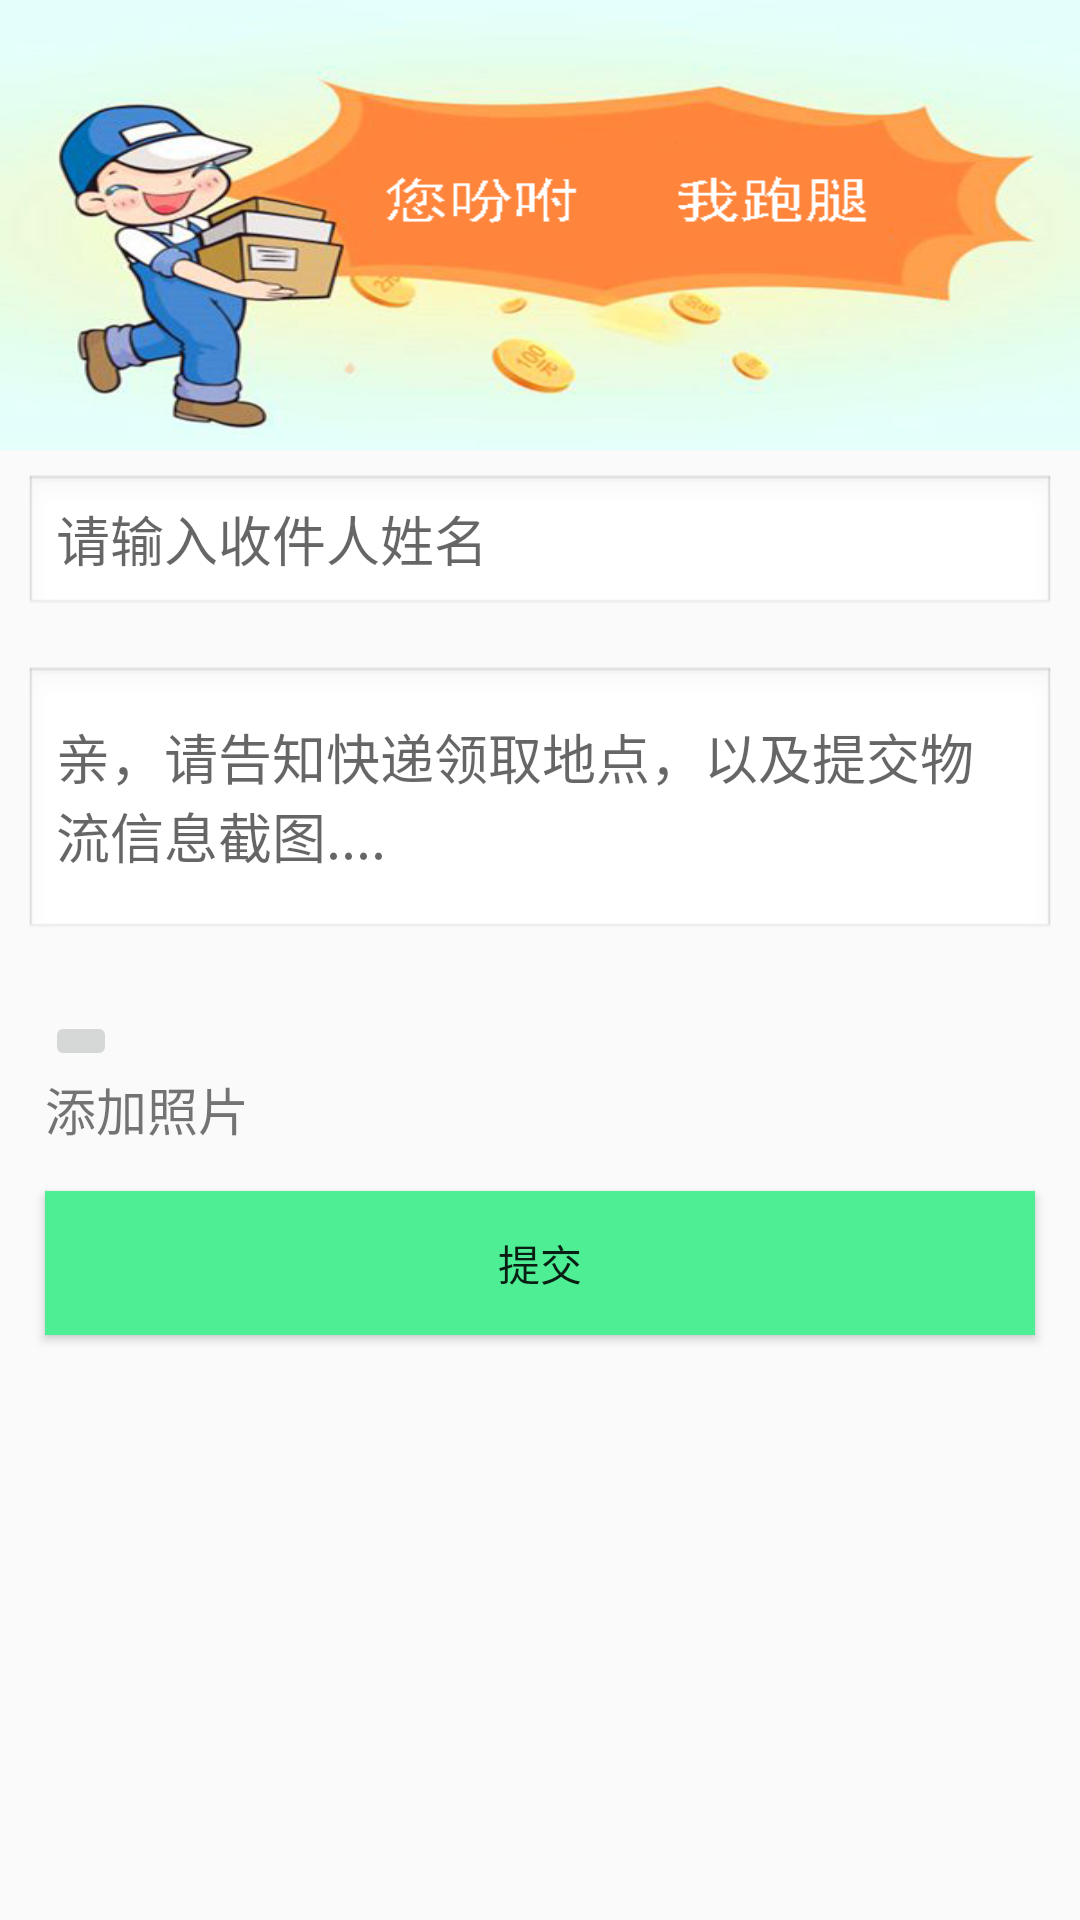

Reconstruct the res/layout file that produces this screen, plus the resources it refers to.
<!-- AndroidManifest.xml: application theme AppTheme -->
<!-- res/layout/fragment_home.xml -->
<RelativeLayout xmlns:android="http://schemas.android.com/apk/res/android"
    android:layout_width="match_parent"
    android:layout_height="match_parent"
    >

    <RelativeLayout
        android:id="@+id/don_four"
        android:layout_width="match_parent"
        android:layout_height="150dp"
        android:background="@mipmap/kuaididailing">

    </RelativeLayout>



    <ScrollView
        android:layout_width="wrap_content"
        android:layout_height="match_parent"
        android:layout_below="@+id/don_four"
        >

        <RelativeLayout
            android:id="@+id/don_two"
            android:layout_width="wrap_content"
            android:layout_height="wrap_content"
            >

            <EditText
                android:id="@+id/don_et_name"
                android:layout_width="match_parent"
                android:layout_height="wrap_content"
                android:background="@android:drawable/edit_text"
                android:hint="请输入收件人姓名"
                android:layout_marginTop="12dp"
                android:layout_margin="8dp"
                />


            <EditText
                android:id="@+id/don_et_describle"
                android:layout_width="match_parent"
                android:layout_height="wrap_content"
                android:background="@android:drawable/edit_text"
                android:hint="亲，请告知快递领取地点，以及提交物流信息截图...."
                android:layout_marginTop="12dp"
                android:layout_below="@+id/don_et_name"
                android:lines="3"
                android:layout_margin="8dp"
                />


            <RelativeLayout
                android:id="@+id/add_photo"
                android:layout_width="wrap_content"
                android:layout_height="wrap_content"
                android:layout_below="@+id/don_et_describle"
                android:layout_marginTop="15dp"
                android:layout_marginLeft="15dp">

                <ImageButton
                    android:id="@+id/don_ib_photo"
                    android:layout_width="wrap_content"
                    android:layout_height="wrap_content"
                    android:src="@mipmap/addphoto"

                    />

                <TextView
                    android:layout_width="wrap_content"
                    android:layout_height="wrap_content"
                    android:text="添加照片"
                    android:textSize="17sp"
                    android:layout_below="@+id/don_ib_photo"/>
            </RelativeLayout>

            <Button
                android:id="@+id/ensure_donate"
                android:layout_width="match_parent"
                android:layout_height="wrap_content"
                android:layout_below="@+id/add_photo"
                android:layout_margin="15dp"
                android:background="#4EEE94"
                android:text="提交"/>


        </RelativeLayout>

    </ScrollView>

</RelativeLayout>
<!-- resources referenced by this layout -->
<resources>
  <!-- mipmap kuaididailing: png bitmap (mipmap-xxhdpi, 95519 bytes) -->
  <style name="AppTheme" parent="Theme.AppCompat.Light.DarkActionBar">
          
          <item name="colorPrimary">@color/colorPrimary</item>
          <item name="colorPrimaryDark">@color/colorPrimaryDark</item>
          <item name="colorAccent">@color/colorAccent</item>
      </style>
  <color name="colorPrimary">#6200EE</color>
  <color name="colorPrimaryDark">#3700B3</color>
  <color name="colorAccent">#03DAC5</color>
</resources>
